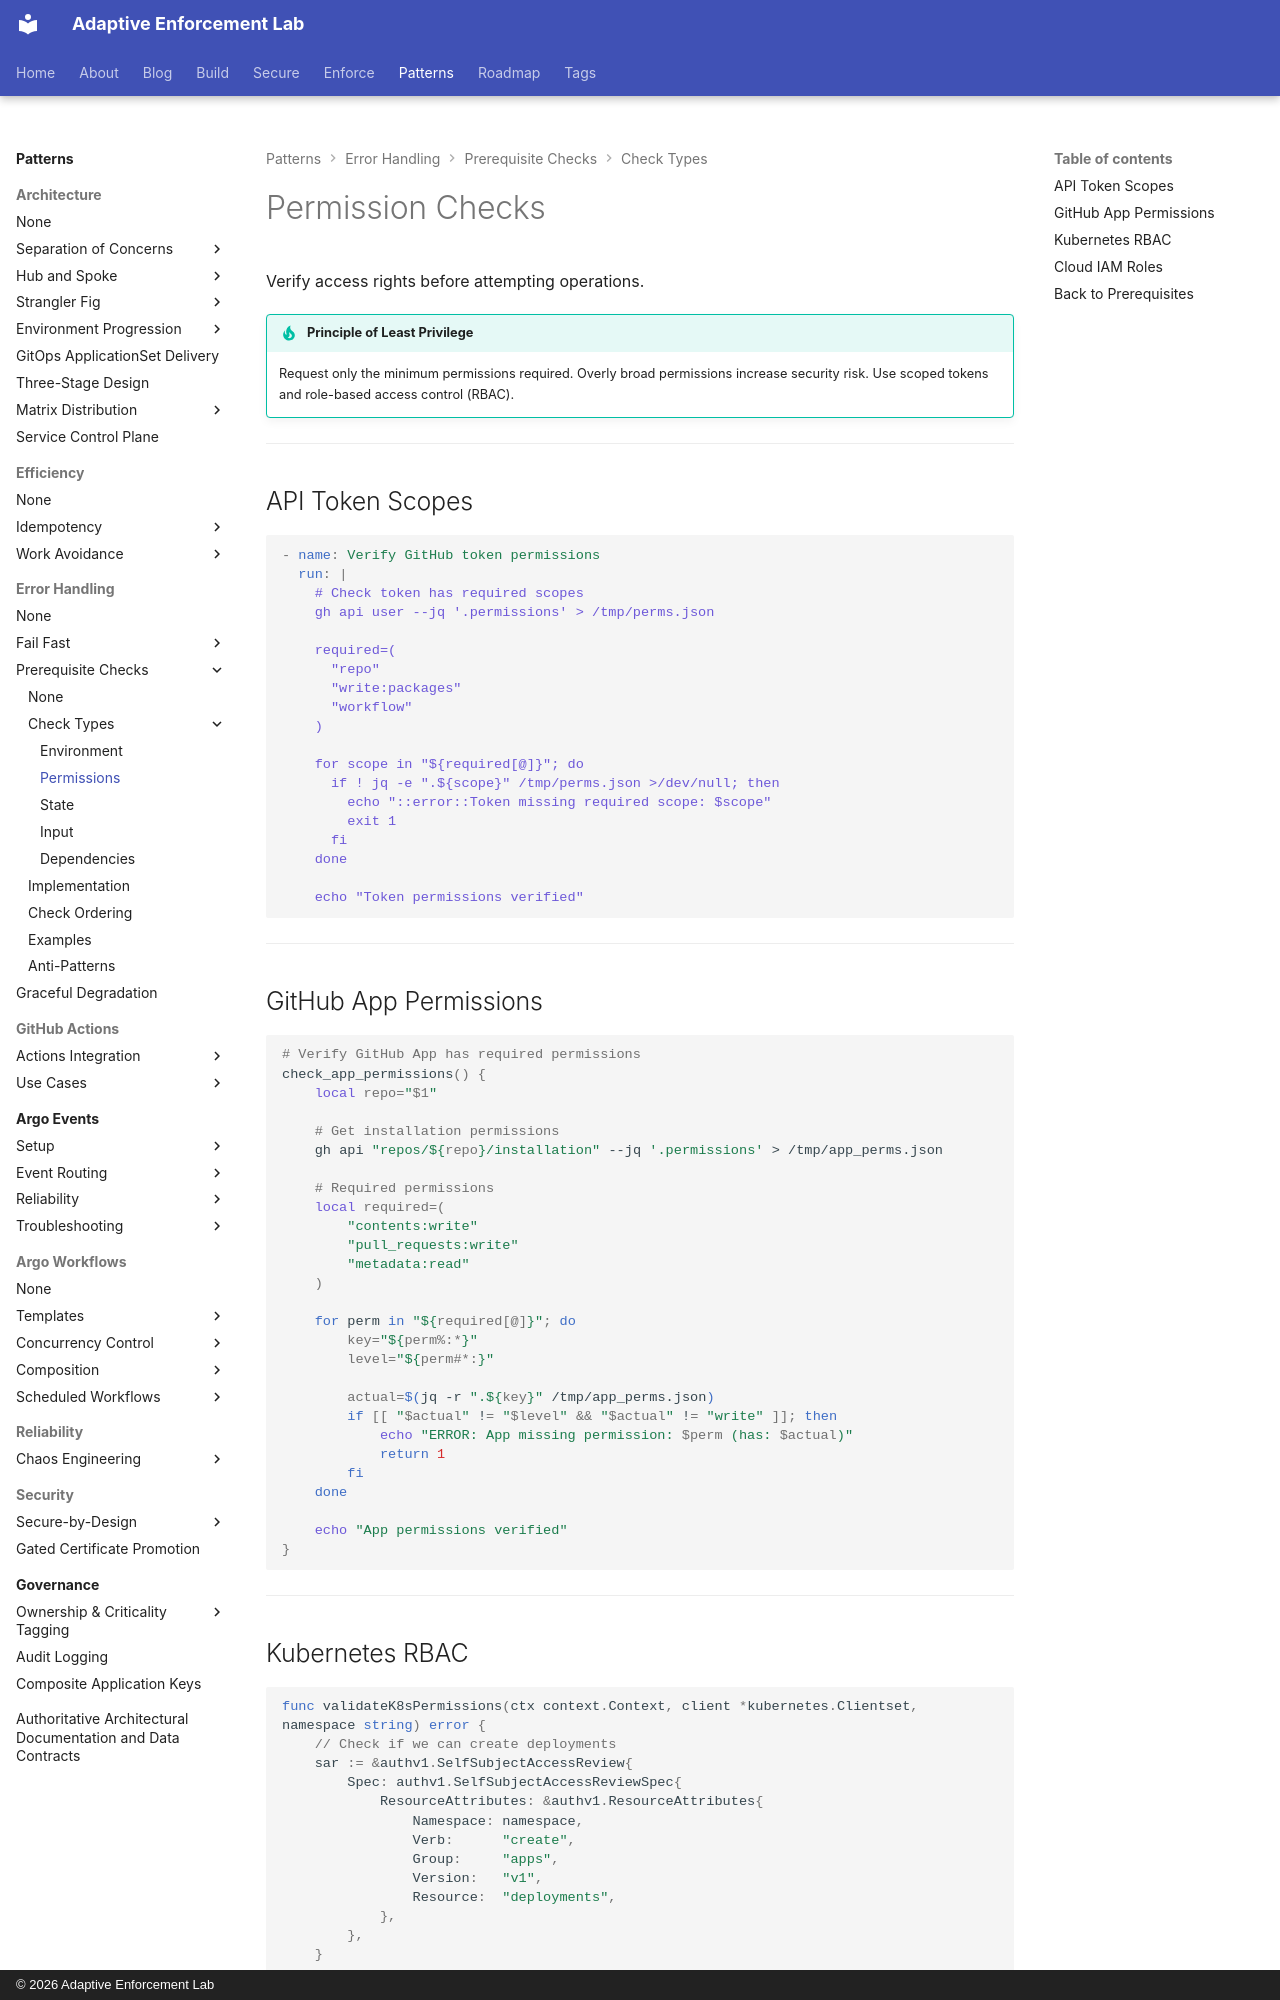

repository: adaptive-enforcement-lab/adaptive-enforcement-lab-com · page: patterns/error-handling/prerequisite-checks/checks/permissions/index.html · generator: mkdocs · copyright: © 2026 Adaptive Enforcement Lab

---
title: Permission Checks
description: >-
  Permission validation checks for API tokens, GitHub Apps, Kubernetes RBAC, and cloud IAM roles before operations.
tags:
  - prerequisite-checks
  - permissions
  - rbac
  - iam
provenance: human
---
# Permission Checks

Verify access rights before attempting operations.

!!! tip "Principle of Least Privilege"
    Request only the minimum permissions required. Overly broad permissions increase security risk. Use scoped tokens and role-based access control (RBAC).

---

## API Token Scopes

```yaml
- name: Verify GitHub token permissions
  run: |
    # Check token has required scopes
    gh api user --jq '.permissions' > /tmp/perms.json

    required=(
      "repo"
      "write:packages"
      "workflow"
    )

    for scope in "${required[@]}"; do
      if ! jq -e ".${scope}" /tmp/perms.json >/dev/null; then
        echo "::error::Token missing required scope: $scope"
        exit 1
      fi
    done

    echo "Token permissions verified"
```

---

## GitHub App Permissions

```bash
# Verify GitHub App has required permissions
check_app_permissions() {
    local repo="$1"

    # Get installation permissions
    gh api "repos/${repo}/installation" --jq '.permissions' > /tmp/app_perms.json

    # Required permissions
    local required=(
        "contents:write"
        "pull_requests:write"
        "metadata:read"
    )

    for perm in "${required[@]}"; do
        key="${perm%:*}"
        level="${perm#*:}"

        actual=$(jq -r ".${key}" /tmp/app_perms.json)
        if [[ "$actual" != "$level" && "$actual" != "write" ]]; then
            echo "ERROR: App missing permission: $perm (has: $actual)"
            return 1
        fi
    done

    echo "App permissions verified"
}
```

---
